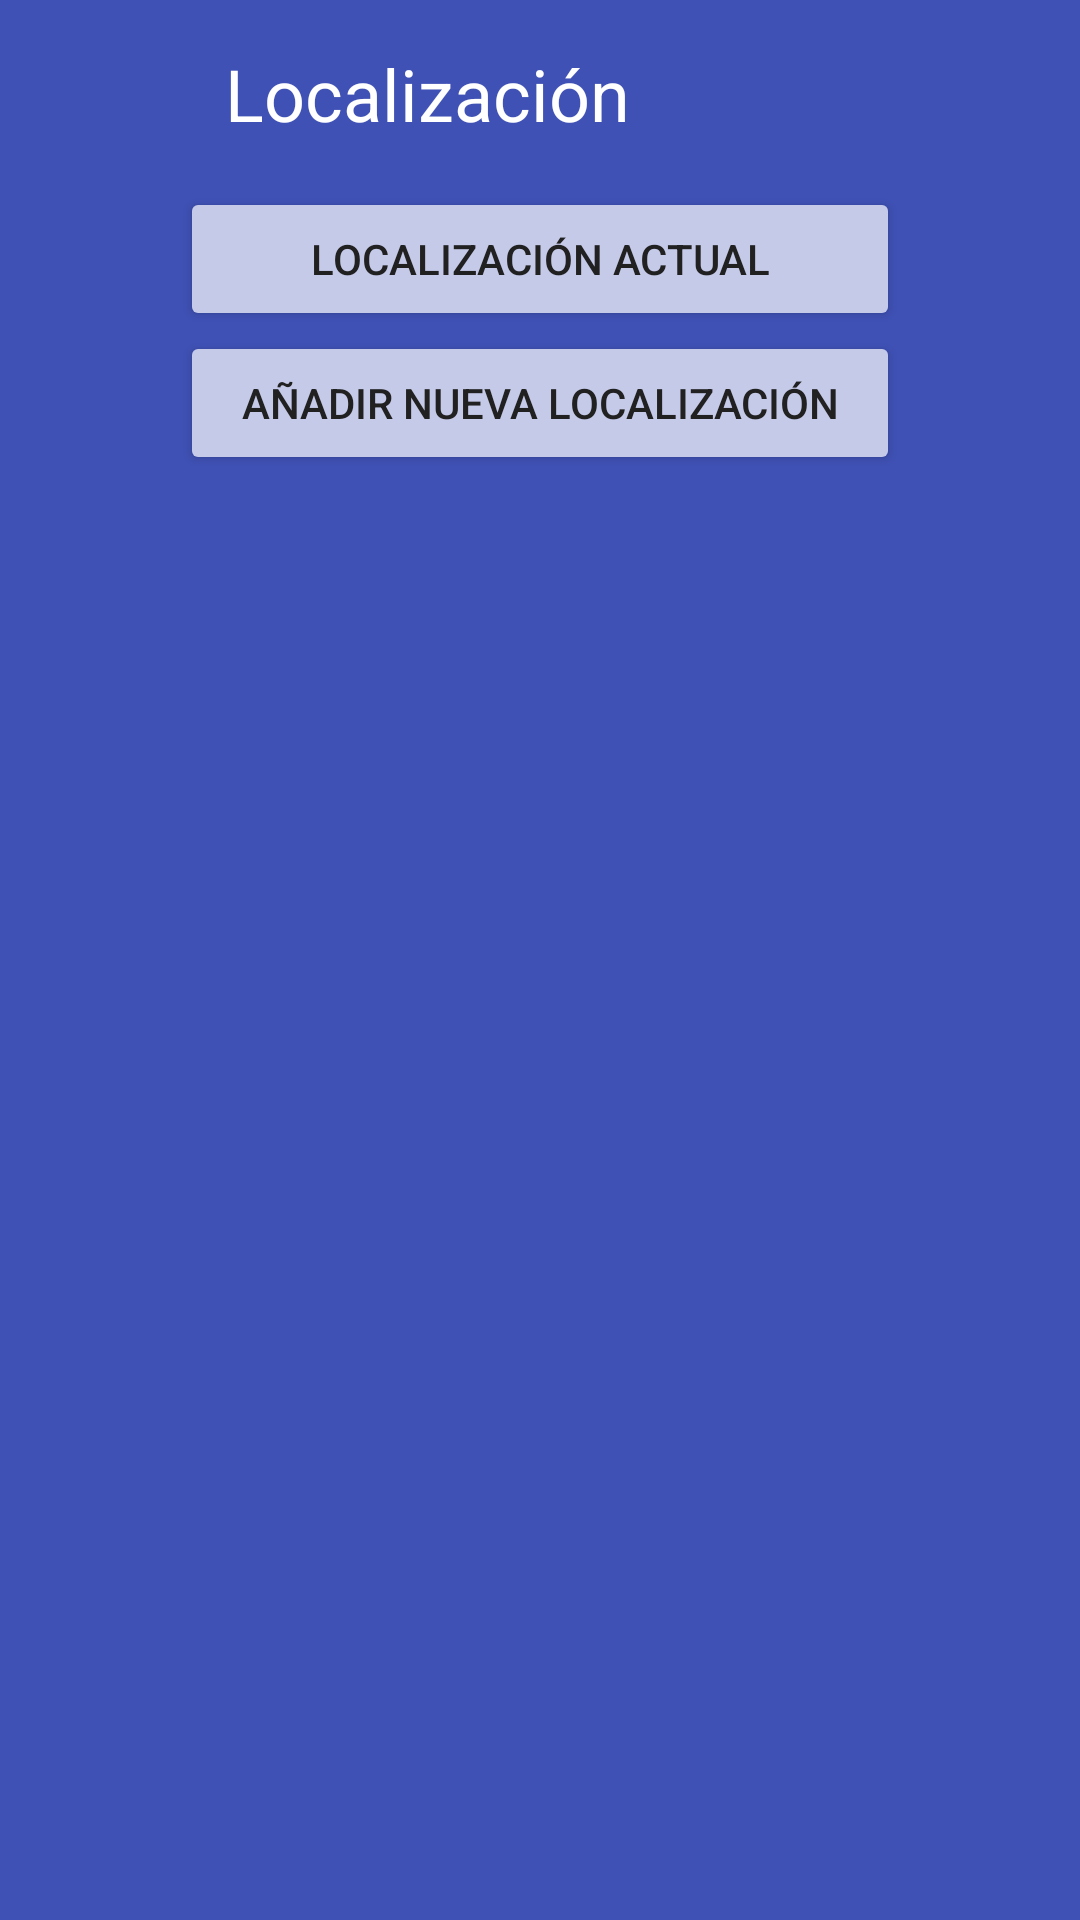

The Android layout XML behind this screen, and the referenced resources:
<!-- AndroidManifest.xml: application theme Theme.MyApplication -->
<!-- res/layout/activity_localizacion.xml -->
<?xml version="1.0" encoding="utf-8"?>
<androidx.constraintlayout.widget.ConstraintLayout style="@style/activity" xmlns:android="http://schemas.android.com/apk/res/android"
    xmlns:app="http://schemas.android.com/apk/res-auto"
    xmlns:tools="http://schemas.android.com/tools"
    android:layout_width="match_parent"
    android:layout_height="match_parent"
    tools:context=".Localizacion">

    <LinearLayout
        style="@style/layouts"
        android:layout_width="match_parent"
        android:layout_height="210dp"
        android:orientation="vertical"
        app:layout_constraintTop_toTopOf="parent"
        tools:layout_editor_absoluteX="40dp">

        <TextView
            style="@style/subtitle"
            android:padding="15dp"
            android:layout_marginRight="30dp"
            android:layout_marginLeft="30dp"
            android:id="@+id/textView8"
            android:layout_width="match_parent"
            android:layout_height="wrap_content"
            android:text="Localización" />

        <Button
            style="@style/buttons"
            android:layout_marginRight="30dp"
            android:layout_marginLeft="30dp"
            android:id="@+id/button"
            android:layout_width="match_parent"
            android:layout_height="wrap_content"
            android:text="Localización actual" />

        <Button
            style="@style/buttons"
            android:layout_marginRight="30dp"
            android:layout_marginLeft="30dp"
            android:id="@+id/button3"
            android:layout_width="match_parent"
            android:layout_height="wrap_content"
            android:text="Añadir nueva localización" />

    </LinearLayout>
</androidx.constraintlayout.widget.ConstraintLayout>
<!-- resources referenced by this layout -->
<resources>
  <style name="activity">
          <item name="android:background">#3f51b5</item>
          <item name="android:textColor">@android:color/white</item>
          <item name="android:textSize">20dp</item>
  
      </style>
  <style name="buttons">
          <item name="android:textColor">#212121</item>
          <item name="backgroundTint">#c5cae9</item>
          <item name="android:layout_marginLeft">30dp</item>
          <item name="android:layout_marginRight">30dp</item>
      </style>
  <style name="layouts">
          <item name="android:background">#3f51b5</item>
          <item name="android:layout_marginRight">30dp</item>
          <item name="android:layout_marginLeft">30dp</item>
          <item name="android:radius">5dp</item>
      </style>
  <style name="subtitle">
          <item name="android:layout_marginLeft">30dp</item>
          <item name="android:textColor">@color/white</item>
          <item name="android:textSize">24dp</item>
      </style>
  <style name="Theme.MyApplication" parent="Theme.MaterialComponents.DayNight.DarkActionBar">
          
          <item name="colorPrimary">@color/indigo_500</item>
          <item name="colorPrimaryVariant">@color/indigo_700</item>
          <item name="colorOnPrimary">@color/white</item>
          
          <item name="colorSecondary">@color/light_green_A200</item>
          <item name="colorSecondaryVariant">@color/light_green_A700</item>
          <item name="colorOnSecondary">@color/black</item>
          
          <item name="android:statusBarColor" tools:targetApi="l">?attr/colorPrimaryVariant</item>
          
      </style>
  <color name="white">#FFFFFFFF</color>
  <color name="indigo_500">#FF3F51B5</color>
  <color name="indigo_700">#FF303F9F</color>
  <color name="light_green_A200">#FFB2FF59</color>
  <color name="light_green_A700">#FF64DD17</color>
  <color name="black">#FF000000</color>
</resources>
